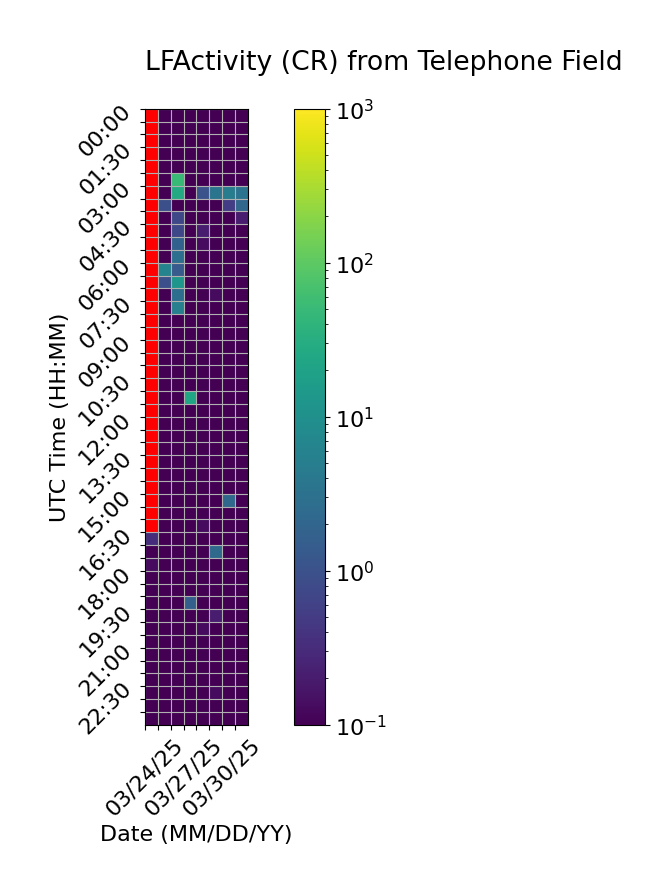

Source data for this figure (header and first rows):
Time (UTC), 03/24/25, 03/25/25, 03/26/25, 03/27/25, 03/28/25, 03/29/25, 03/30/25, 03/31/25
00:00, , 0.0, 0.06667, 0.0, 0.0, 0.0, 0.0, 0.06667
00:30, , 0.0, 0.0, 0.0, 0.0, 0.0, 0.0, 0.0
01:00, , 0.0, 0.0, 0.0, 0.0, 0.0, 0.0, 0.0
01:30, , 0.0, 0.0, 0.0, 0.0, 0.0, 0.0, 0.0
02:00, , 0.0, 0.0, 0.0, 0.0, 0.0, 0.0, 0.0
02:30, , 0.0, 49.27, 0.0, 0.0, 0.0, 0.0, 0.0
03:00, , 0.06667, 27.6, 0.0, 1.067, 3.467, 4.867, 3.333
03:30, , 0.9333, 0.0, 0.0, 0.06667, 0.0, 0.5333, 2.067
04:00, , 0.0, 0.7333, 0.0, 0.0, 0.0, 0.0, 0.2
04:30, , 0.0, 0.7333, 0.0, 0.2, 0.0, 0.0, 0.0
05:00, , 0.06667, 1.733, 0.0, 0.1333, 0.0, 0.0, 0.0
05:30, , 0.0, 2.933, 0.0, 0.0, 0.0, 0.0, 0.0
06:00, , 6.2, 1.4, 0.0, 0.0, 0.0, 0.0, 0.0
06:30, , 0.9333, 12.47, 0.0, 0.06667, 0.0, 0.0, 0.0
07:00, , 0.0, 2.8, 0.06667, 0.0, 0.1333, 0.0, 0.0
07:30, , 0.0, 5.467, 0.0, 0.0, 0.0, 0.0, 0.0
08:00, , 0.0, 0.0, 0.0, 0.0, 0.0, 0.0, 0.0
08:30, , 0.0, 0.0, 0.0, 0.0, 0.0, 0.0, 0.0
09:00, , 0.0, 0.0, 0.0, 0.0, 0.0, 0.0, 0.0
09:30, , 0.0, 0.0, 0.0, 0.0, 0.0, 0.0, 0.0
10:00, , 0.0, 0.0, 0.0, 0.0, 0.0, 0.0, 0.0
10:30, , 0.0, 0.0, 0.0, 0.0, 0.0, 0.0, 0.0
11:00, , 0.0, 0.0, 22.33, 0.0, 0.0, 0.0, 0.0
11:30, , 0.0, 0.0, 0.0, 0.0, 0.0, 0.0, 0.0
12:00, , 0.0, 0.0, 0.0, 0.0, 0.0, 0.0, 0.0
12:30, , 0.0, 0.0, 0.0, 0.0, 0.0, 0.0, 0.0
13:00, , 0.0, 0.0, 0.0, 0.0, 0.0, 0.06667, 0.0
13:30, , 0.0, 0.0, 0.0, 0.0, 0.0, 0.06667, 0.0
14:00, , 0.06667, 0.0, 0.0, 0.0, 0.06667, 0.0, 0.0
14:30, , 0.0, 0.06667, 0.0, 0.0, 0.0, 0.0, 0.0
15:00, , 0.0, 0.0, 0.0, 0.0, 0.06667, 2.133, 0.0
15:30, , 0.0, 0.0, 0.0, 0.0, 0.0, 0.0, 0.0
16:00, , 0.0, 0.0, 0.0, 0.1333, 0.0, 0.0, 0.0
16:30, 0.3333, 0.0, 0.0, 0.0, 0.0, 0.0, 0.0, 0.0
17:00, 0.0, 0.06667, 0.0, 0.0, 0.0, 2.4, 0.0, 0.06667
17:30, 0.1333, 0.0, 0.0, 0.0, 0.0, 0.0, 0.0, 0.0
18:00, 0.0, 0.06667, 0.0, 0.0, 0.0, 0.0, 0.0, 0.0
18:30, 0.0, 0.0, 0.0, 0.06667, 0.0, 0.0, 0.0, 0.0
19:00, 0.0, 0.0, 0.0, 1.6, 0.0, 0.0, 0.0, 0.0
19:30, 0.0, 0.06667, 0.0, 0.0, 0.0, 0.2, 0.06667, 0.0
20:00, 0.0, 0.0, 0.0, 0.0, 0.1333, 0.0, 0.0, 0.0
20:30, 0.06667, 0.0, 0.0, 0.0, 0.0, 0.0, 0.0, 0.0
21:00, 0.0, 0.0, 0.0, 0.0, 0.0, 0.0, 0.06667, 0.06667
21:30, 0.0, 0.0, 0.0, 0.0, 0.0, 0.0, 0.0, 0.0
22:00, 0.0, 0.0, 0.0, 0.0, 0.0, 0.06667, 0.0, 0.0
22:30, 0.0, 0.0, 0.0, 0.0, 0.06667, 0.1333, 0.0, 0.0
23:00, 0.0, 0.0, 0.0, 0.0, 0.0, 0.0, 0.06667, 0.0
23:30, 0.0, 0.0, 0.0, 0.0, 0.0, 0.0, 0.0, 0.0
